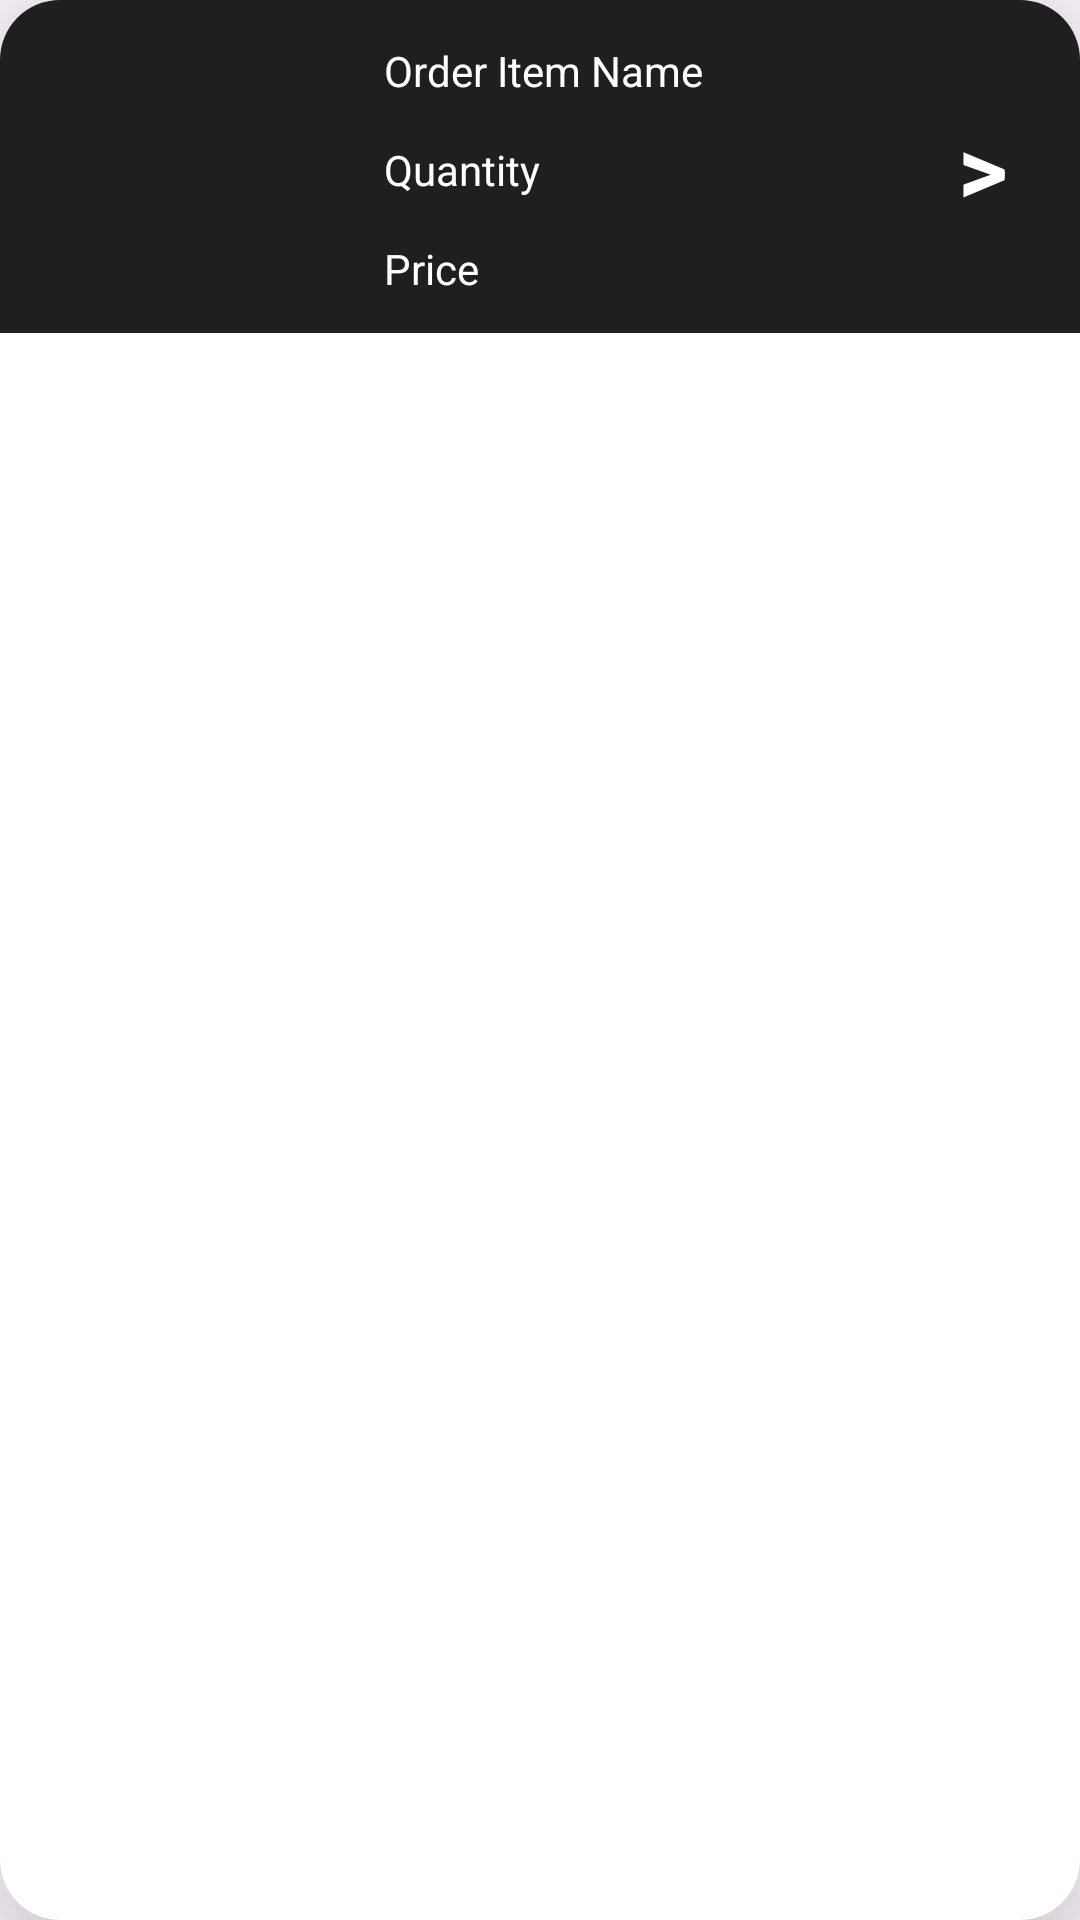

Produce the Android XML layout that renders to this screen, including the resource entries it uses.
<!-- AndroidManifest.xml: application theme Theme.FoodDream -->
<!-- res/layout/product_card_item.xml -->
<?xml version="1.0" encoding="utf-8"?>
<androidx.cardview.widget.CardView xmlns:android="http://schemas.android.com/apk/res/android"
    android:layout_marginHorizontal="20dp"
    android:layout_marginTop="20dp"
    android:layout_width="match_parent"
    android:layout_height="wrap_content"
    app:cardCornerRadius="20dp"
    app:cardElevation="30dp"
    android:focusable="false"
    xmlns:app="http://schemas.android.com/apk/res-auto">

    <RelativeLayout
        android:layout_width="match_parent"
        android:background="#1f1f1f"
        android:layout_height="wrap_content">

        <ImageView
            android:id="@+id/order_item_image"
            android:layout_width="80dp"
            android:layout_height="80dp"
            android:layout_marginTop="14dp"
            android:paddingVertical="12dp"
            android:scaleType="centerCrop"
            android:adjustViewBounds="true"
            android:layout_marginHorizontal="24dp" />

        <TextView
            android:id="@+id/order_item_name"
            android:layout_width="match_parent"
            android:layout_height="wrap_content"
            android:layout_marginTop="2dp"
            android:paddingVertical="12dp"
            android:textSize="14sp"
            android:layout_marginStart="128dp"
            android:layout_marginEnd="64dp"
            android:maxLines="1"
            android:ellipsize="end"
            android:textColor="#FFFFFF"
            android:text="@string/order_item_name"/>

        <TextView
            android:layout_width="wrap_content"
            android:layout_height="wrap_content"
            android:textStyle="bold"
            android:layout_marginTop="34dp"
            android:textSize="32sp"
            android:layout_alignEnd="@+id/order_item_quantity"
            android:textColor="#FFFFFF"
            android:layout_marginHorizontal="24dp"
            android:text="@string/arrow"/>

        <TextView
            android:id="@+id/order_item_quantity"
            android:layout_width="match_parent"
            android:layout_height="wrap_content"
            android:layout_marginTop="2dp"
            android:paddingBottom="12dp"
            android:textSize="14sp"
            android:layout_below="@+id/order_item_name"
            android:layout_marginStart="128dp"
            android:textColor="#FFFFFF"
            android:maxLines="1"
            android:ellipsize="end"
            android:text="@string/quantity"/>

        <TextView
            android:id="@+id/order_item_price"
            android:layout_width="match_parent"
            android:layout_height="wrap_content"
            android:layout_marginTop="2dp"
            android:paddingBottom="12dp"
            android:layout_below="@+id/order_item_quantity"
            android:textSize="14sp"
            android:layout_marginStart="128dp"
            android:layout_marginEnd="64dp"
            android:maxLines="1"
            android:ellipsize="end"
            android:textColor="#FFFFFF"
            android:text="@string/price"/>

    </RelativeLayout>

</androidx.cardview.widget.CardView>
<!-- resources referenced by this layout -->
<resources>
  <string name="arrow">&gt;</string>
  <string name="order_item_name">Order Item Name</string>
  <string name="price">Price</string>
  <string name="quantity">Quantity</string>
  <style name="Theme.FoodDream" parent="Base.Theme.FoodDream" />
  <style name="Base.Theme.FoodDream" parent="Theme.Material3.DayNight.NoActionBar">
          
          
      </style>
</resources>
